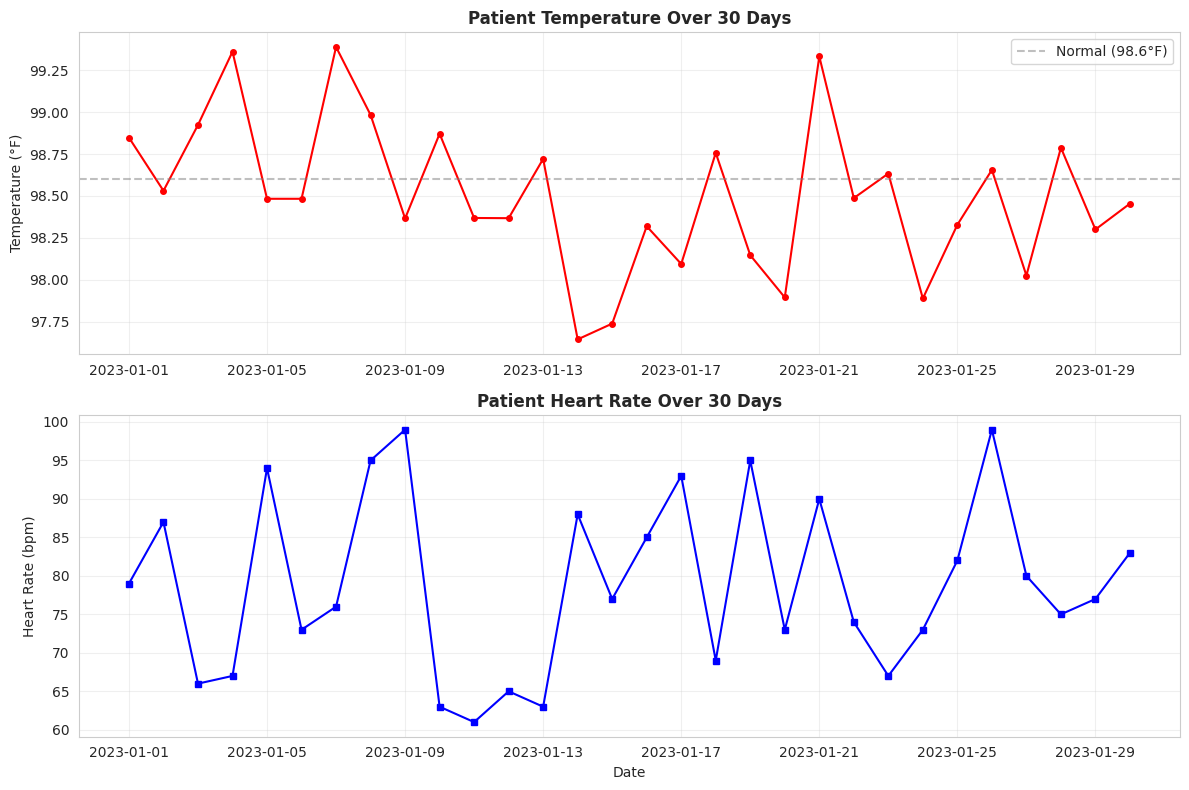
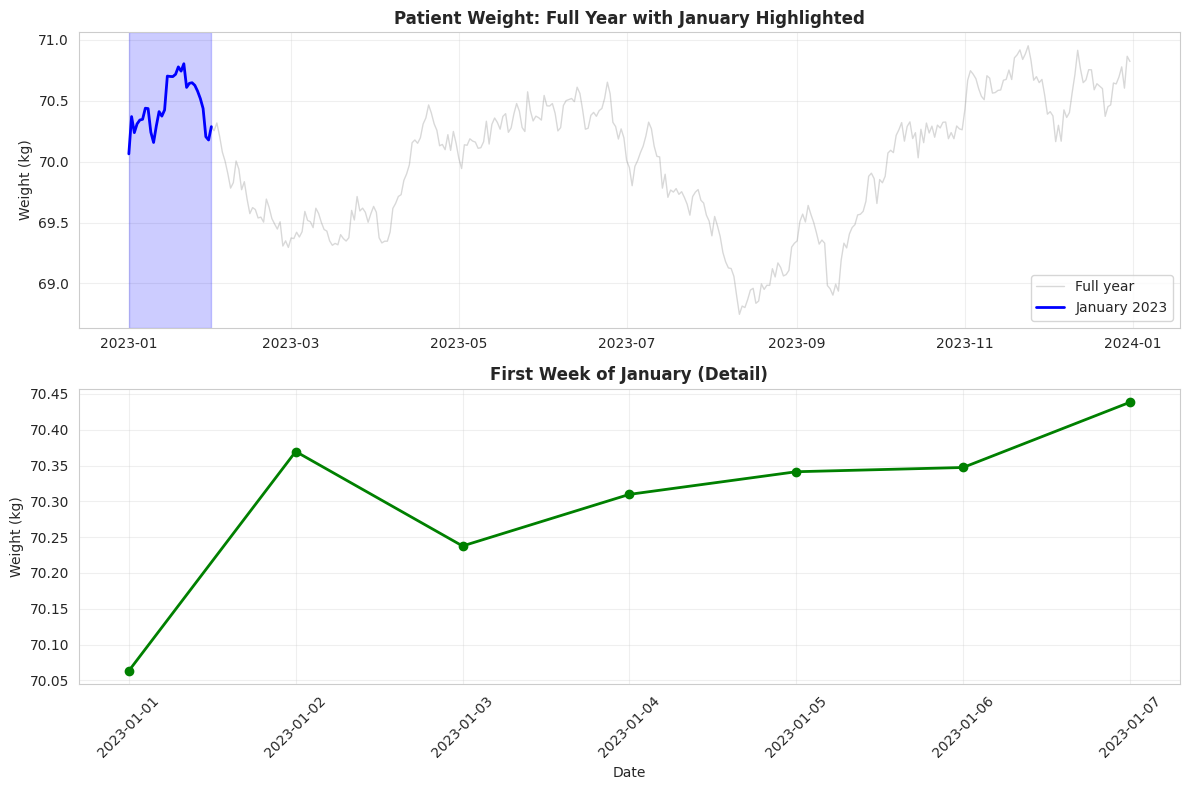
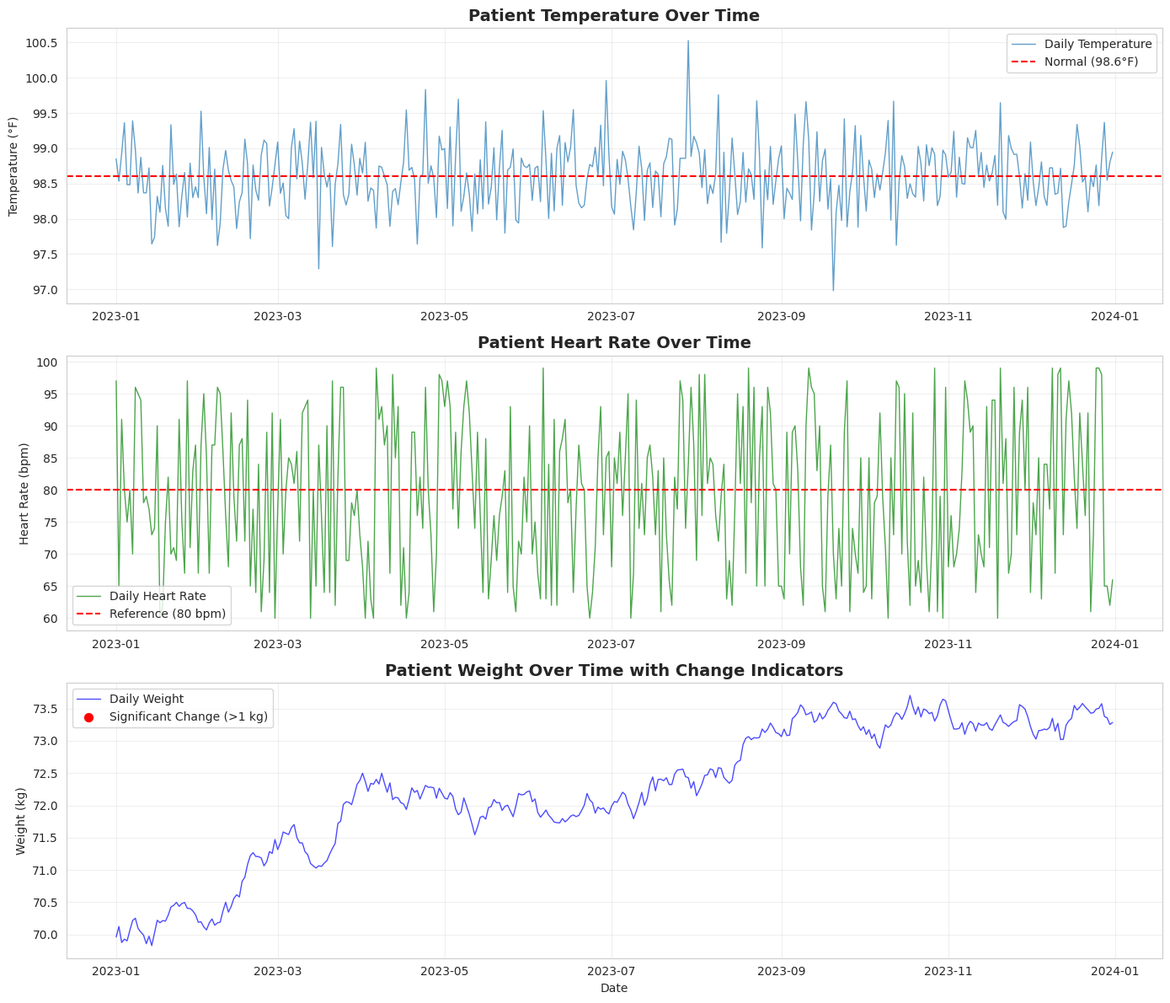

The script that saved these images, in order:
import pandas as pd
import numpy as np
from datetime import datetime, timedelta
import matplotlib.pyplot as plt
import seaborn as sns

# Set random seed for reproducibility
np.random.seed(42)

# Set plotting style
sns.set_style('whitegrid')
plt.rcParams['figure.figsize'] = (12, 6)

# Current time (for timestamping clinical records)
now = datetime.now()
print(f"Current time: {now}")

# Patient birth date
birth_date = datetime(1990, 5, 15)
print(f"Patient birth date: {birth_date}")

# Lab result timestamp (string parsing)
lab_timestamp = "2023-12-25 14:30:00"
parsed_timestamp = datetime.strptime(lab_timestamp, "%Y-%m-%d %H:%M:%S")
print(f"Lab timestamp: {parsed_timestamp}")

# Format for medical records
formatted = parsed_timestamp.strftime("%B %d, %Y at %I:%M %p")
print(f"Formatted for records: {formatted}")

# Calculate patient age (time differences)
age_days = now - birth_date
print(f"Patient age in days: {age_days.days}")
print(f"Patient age in years: {age_days.days / 365.25:.1f}")

# Clinical trial timeline
trial_start = datetime(2023, 1, 1)
trial_end = datetime(2023, 12, 31)

# Calculate trial duration
duration = trial_end - trial_start
print(f"Trial duration: {duration.days} days ({duration.days / 30:.1f} months)")

# Calculate follow-up visit dates
visit_1 = trial_start + timedelta(days=30)  # 30-day follow-up
visit_2 = trial_start + timedelta(days=90)  # 90-day follow-up
visit_3 = trial_start + timedelta(weeks=26)  # 6-month follow-up

print(f"\nFollow-up visits:")
print(f"Visit 1 (30 days): {visit_1}")
print(f"Visit 2 (90 days): {visit_2}")
print(f"Visit 3 (6 months): {visit_3}")

# Business days for clinic visits (weekdays only)
clinic_days = pd.bdate_range(trial_start, trial_end)
print(f"\nClinic days in 2023: {len(clinic_days)}")

# Lab test dates (from clinical records)
lab_test_dates = ['2023-01-01', '2023-01-08', '2023-01-15', '2023-01-22', '2023-01-29']
dates = pd.to_datetime(lab_test_dates)
print("Lab test dates:")
print(dates)

# Create date range for daily patient monitoring
monitoring_dates = pd.date_range('2023-01-01', periods=30, freq='D')
print(f"\nDaily monitoring dates (30 days):")
print(monitoring_dates[:5])
print("...")
print(monitoring_dates[-5:])

# Create DataFrame with daily vital signs
vital_signs = pd.DataFrame({
    'temperature': np.random.normal(98.6, 0.5, 30),
    'heart_rate': np.random.randint(60, 100, 30),
    'blood_pressure_systolic': np.random.randint(110, 140, 30),
    'blood_pressure_diastolic': np.random.randint(70, 90, 30)
}, index=monitoring_dates)

print("\nVital signs DataFrame:")
print(vital_signs.head())
print(f"\nDate range: {vital_signs.index.min()} to {vital_signs.index.max()}")

# Visualize the vital signs time series
fig, axes = plt.subplots(2, 1, figsize=(12, 8))

# Temperature over time
axes[0].plot(vital_signs.index, vital_signs['temperature'], 
             marker='o', markersize=4, linewidth=1.5, color='red')
axes[0].axhline(y=98.6, color='gray', linestyle='--', alpha=0.5, label='Normal (98.6°F)')
axes[0].set_title('Patient Temperature Over 30 Days', fontsize=12, fontweight='bold')
axes[0].set_ylabel('Temperature (°F)')
axes[0].legend()
axes[0].grid(True, alpha=0.3)

# Heart rate over time
axes[1].plot(vital_signs.index, vital_signs['heart_rate'], 
             marker='s', markersize=4, linewidth=1.5, color='blue')
axes[1].set_title('Patient Heart Rate Over 30 Days', fontsize=12, fontweight='bold')
axes[1].set_xlabel('Date')
axes[1].set_ylabel('Heart Rate (bpm)')
axes[1].grid(True, alpha=0.3)

plt.tight_layout()
plt.show()

# Different date range types for clinical data
print("=== Medical Schedule Date Ranges ===\n")

# Daily monitoring (vital signs)
daily_monitoring = pd.date_range('2023-01-01', '2023-01-10', freq='D')
print(f"Daily monitoring: {len(daily_monitoring)} days")
print(daily_monitoring)

# Weekly lab tests (Mondays)
weekly_labs = pd.date_range('2023-01-01', '2023-03-01', freq='W-MON')
print(f"\nWeekly lab tests (Mondays): {len(weekly_labs)} dates")
print(weekly_labs)

# Monthly checkups (first of month)
monthly_checkups = pd.date_range('2023-01-01', '2023-12-01', freq='MS')
print(f"\nMonthly checkups: {len(monthly_checkups)} dates")
print(monthly_checkups)

# Quarterly assessments (quarter start)
quarterly_assessments = pd.date_range('2023-01-01', '2023-12-31', freq='QS')
print(f"\nQuarterly assessments: {len(quarterly_assessments)} dates")
print(quarterly_assessments)

# Business days only (clinic visits)
clinic_visits = pd.bdate_range('2023-01-01', '2023-01-31')
print(f"\nClinic visits (business days in January): {len(clinic_visits)} days")
print(clinic_visits[:5])

# Create time series with inferred frequency
dates = pd.date_range('2023-01-01', periods=100, freq='D')
daily_temperature = pd.Series(np.random.normal(98.6, 0.5, 100), index=dates)

# Infer frequency
freq = pd.infer_freq(daily_temperature.index)
print(f"Inferred frequency: {freq}")

# Convert to different frequency (daily to weekly)
weekly_temperature = daily_temperature.asfreq('W')
print(f"Weekly frequency: {pd.infer_freq(weekly_temperature.index)}")
print(f"\nWeekly data shape: {weekly_temperature.shape}")

# Resample to monthly (average monthly temperature)
monthly_temperature = daily_temperature.resample('ME').mean()
print(f"Monthly frequency: {pd.infer_freq(monthly_temperature.index)}")
print(f"\nMonthly data shape: {monthly_temperature.shape}")

# Create a year of patient data
dates = pd.date_range('2023-01-01', periods=365, freq='D')
patient_weight = pd.Series(70 + np.cumsum(np.random.randn(365) * 0.1), index=dates)

# Select specific date
print("Weight on January 1, 2023:")
print(f"{patient_weight['2023-01-01']:.2f} kg")

# Select date range (first week)
print("\nFirst week of January:")
print(patient_weight['2023-01-01':'2023-01-07'])

# Select entire month
january_data = patient_weight['2023-01']
print(f"\nJanuary 2023 data shape: {january_data.shape}")
print(f"January average weight: {january_data.mean():.2f} kg")

# Select entire year
year_data = patient_weight['2023']
print(f"\n2023 data shape: {year_data.shape}")
print(f"2023 average weight: {year_data.mean():.2f} kg")
print(f"2023 weight range: {year_data.min():.2f} - {year_data.max():.2f} kg")

# Visualize time series selection
fig, axes = plt.subplots(2, 1, figsize=(12, 8))

# Full year with selected periods highlighted
axes[0].plot(patient_weight.index, patient_weight.values, 
             alpha=0.3, linewidth=1, color='gray', label='Full year')
axes[0].plot(january_data.index, january_data.values, 
             linewidth=2, color='blue', label='January 2023')
axes[0].axvspan(january_data.index[0], january_data.index[-1], 
                alpha=0.2, color='blue')
axes[0].set_title('Patient Weight: Full Year with January Highlighted', fontsize=12, fontweight='bold')
axes[0].set_ylabel('Weight (kg)')
axes[0].legend()
axes[0].grid(True, alpha=0.3)

# First week detail
first_week = patient_weight['2023-01-01':'2023-01-07']
axes[1].plot(first_week.index, first_week.values, 
             marker='o', markersize=6, linewidth=2, color='green')
axes[1].set_title('First Week of January (Detail)', fontsize=12, fontweight='bold')
axes[1].set_xlabel('Date')
axes[1].set_ylabel('Weight (kg)')
axes[1].grid(True, alpha=0.3)
axes[1].tick_params(axis='x', rotation=45)

plt.tight_layout()
plt.show()

# Create hourly ICU monitoring data
hourly_dates = pd.date_range('2023-01-01', periods=24*7, freq='h')
icu_data = pd.DataFrame({
    'heart_rate': np.random.randint(60, 100, 24*7),
    'blood_pressure': np.random.randint(90, 140, 24*7),
    'oxygen_saturation': np.random.randint(95, 100, 24*7)
}, index=hourly_dates)

# Select business hours (9 AM to 5 PM)
business_hours = icu_data.between_time('09:00', '17:00')
print(f"Business hours data shape: {business_hours.shape}")
print("\nBusiness hours sample:")
print(business_hours.head())

# Select specific time (noon readings)
noon_readings = icu_data.at_time('12:00')
print(f"\nNoon readings (7 days):")
print(noon_readings)

# Select first and last periods using .loc
print(f"\nFirst 3 days:")
first_3_days = icu_data.loc[:icu_data.index.min() + pd.Timedelta(days=2)]
print(first_3_days.head())

print(f"\nLast 3 days:")
last_3_days = icu_data.loc[icu_data.index.max() - pd.Timedelta(days=2):]
print(last_3_days.tail())

# Simulate patient monitoring data (daily vital signs for 1 year)
print("=== Patient Monitoring Data Analysis ===\n")

# Create monitoring schedule (daily for 1 year)
monitoring_dates = pd.date_range('2023-01-01', periods=365, freq='D')

# Generate realistic patient data
np.random.seed(42)
patient_data = pd.DataFrame({
    'temperature': np.random.normal(98.6, 0.5, 365),
    'heart_rate': np.random.randint(60, 100, 365),
    'blood_pressure_systolic': np.random.randint(110, 140, 365),
    'blood_pressure_diastolic': np.random.randint(70, 90, 365),
    'weight': 70 + np.cumsum(np.random.randn(365) * 0.1)
}, index=monitoring_dates)

print(f"Patient data shape: {patient_data.shape}")
print(f"Date range: {patient_data.index.min()} to {patient_data.index.max()}")
print(f"\nSample data:")
print(patient_data.head())

# Basic time series analysis
print("=== Time Series Analysis ===\n")

# Select specific periods
january = patient_data.loc['2023-01']
print(f"January statistics:")
print(january[['temperature', 'heart_rate']].describe())

# Monthly averages
monthly_avg = patient_data.resample('ME').mean()
print(f"\nMonthly averages:")
print(monthly_avg[['temperature', 'heart_rate', 'weight']].head())

# Calculate changes using diff() (which uses shifting internally)
patient_data['weight_change'] = patient_data['weight'].diff()
patient_data['heart_rate_change'] = patient_data['heart_rate'].diff()

# Identify significant changes
significant_weight_changes = patient_data[abs(patient_data['weight_change']) > 1.0]
print(f"\nSignificant weight changes (>1 kg): {len(significant_weight_changes)} days")
print(significant_weight_changes[['weight', 'weight_change']].head())

# Calculate percentage changes
patient_data['weight_pct_change'] = patient_data['weight'].pct_change()
print(f"\nWeight percentage changes (sample):")
print(patient_data[['weight', 'weight_change', 'weight_pct_change']].head(10))

# Create comprehensive time series visualization
fig, axes = plt.subplots(3, 1, figsize=(14, 12))

# Temperature over time
axes[0].plot(patient_data.index, patient_data['temperature'], 
             alpha=0.7, linewidth=1, label='Daily Temperature')
axes[0].axhline(y=98.6, color='red', linestyle='--', label='Normal (98.6°F)')
axes[0].set_title('Patient Temperature Over Time', fontsize=14, fontweight='bold')
axes[0].set_ylabel('Temperature (°F)')
axes[0].legend()
axes[0].grid(True, alpha=0.3)

# Heart rate over time
axes[1].plot(patient_data.index, patient_data['heart_rate'], 
             alpha=0.7, linewidth=1, color='green', label='Daily Heart Rate')
axes[1].axhline(y=80, color='red', linestyle='--', label='Reference (80 bpm)')
axes[1].set_title('Patient Heart Rate Over Time', fontsize=14, fontweight='bold')
axes[1].set_ylabel('Heart Rate (bpm)')
axes[1].legend()
axes[1].grid(True, alpha=0.3)

# Weight over time with change indicators
axes[2].plot(patient_data.index, patient_data['weight'], 
             alpha=0.7, linewidth=1, color='blue', label='Daily Weight')
# Mark significant changes
significant_dates = significant_weight_changes.index
significant_values = significant_weight_changes['weight']
axes[2].scatter(significant_dates, significant_values, 
                color='red', s=50, zorder=5, label='Significant Change (>1 kg)')
axes[2].set_title('Patient Weight Over Time with Change Indicators', fontsize=14, fontweight='bold')
axes[2].set_xlabel('Date')
axes[2].set_ylabel('Weight (kg)')
axes[2].legend()
axes[2].grid(True, alpha=0.3)

plt.tight_layout()
plt.show()
